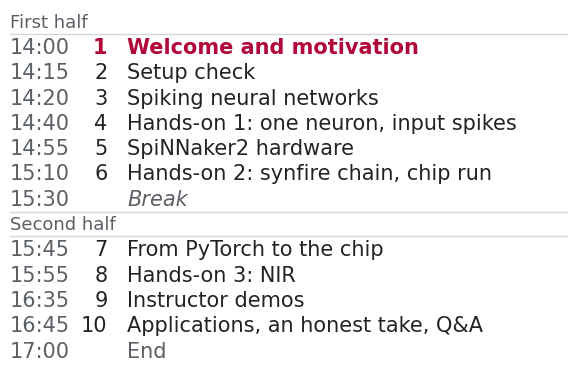

The script that saved this image: (Note: this script raises an exception after producing the figure.)
"""Slide 1.2: agenda of the afternoon, drawn plainly (times, block numbers, block names, break at 15:30).

Content from 02_workshop_design/03_outline.md, section "Schedule". Grey and ink, block 1 (the current block) in HPI red.
Run: uv run --with matplotlib b1_make_agenda.py
"""
from pathlib import Path

import matplotlib

matplotlib.use("Agg")
import matplotlib.pyplot as plt

INK, GREY, RULE, RED = "#212427", "#5a6065", "#d6d7d8", "#b1063a"
plt.rcParams.update({"font.sans-serif": ["Verdana", "DejaVu Sans"], "font.family": "sans-serif", "text.color": INK})

first = [("14:00", "1", "Welcome and motivation"), ("14:15", "2", "Setup check"),
         ("14:20", "3", "Spiking neural networks"), ("14:40", "4", "Hands-on 1: one neuron, input spikes"),
         ("14:55", "5", "SpiNNaker2 hardware"), ("15:10", "6", "Hands-on 2: synfire chain, chip run")]
second = [("15:45", "7", "From PyTorch to the chip"), ("15:55", "8", "Hands-on 3: NIR"),
          ("16:35", "9", "Instructor demos"), ("16:45", "10", "Applications, an honest take, Q&A")]

fig, ax = plt.subplots(figsize=(7.2, 4.6))
row, fs = 1.0, 15
y = 0.0


def heading(text, y):
    ax.text(0, y, text, fontsize=fs - 2, color=GREY, va="center")
    ax.plot([0, 10], [y - 0.45, y - 0.45], color=RULE, lw=1)


def rows(items, y):
    for t, n, name in items:
        c = RED if n == "1" else INK
        ax.text(0, y, t, fontsize=fs, color=GREY, va="center")
        ax.text(1.75, y, n, fontsize=fs, color=c, va="center", ha="right", fontweight="bold" if n == "1" else None)
        ax.text(2.1, y, name, fontsize=fs, color=c, va="center", fontweight="bold" if n == "1" else None)
        y -= row
    return y


heading("First half", y)
y = rows(first, y - row)
ax.text(0, y, "15:30", fontsize=fs, color=GREY, va="center")
ax.text(2.1, y, "Break", fontsize=fs, color=GREY, va="center", style="italic")
ax.plot([0, 10], [y - 0.5, y - 0.5], color=RULE, lw=1)
y -= row
heading("Second half", y)
y = rows(second, y - row)
ax.text(0, y, "17:00", fontsize=fs, color=GREY, va="center")
ax.text(2.1, y, "End", fontsize=fs, color=GREY, va="center")
ax.set_xlim(0, 10)
ax.set_ylim(y - 0.5, 0.5)
ax.axis("off")
fig.savefig(Path(__file__).resolve().parent / "b1_agenda.png", dpi=200, bbox_inches="tight", facecolor="white")
